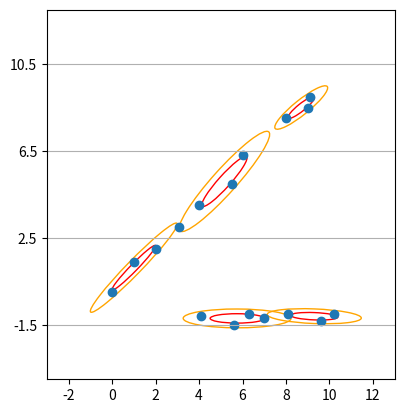

This figure's Python source:
# -*- coding: utf-8 -*-
"""
Created on Wed Dec 19 21:34:47 2018

[redacted]
"""
import numpy as np
import matplotlib.pyplot as plt
from matplotlib.patches import Ellipse

def eigsorted(cov):
    vals, vecs = np.linalg.eigh(cov)
    order = vals.argsort()[::-1]
    return vals[order], vecs[:,order]

# не работает чет
#class point_t(object):
#    __slots__ = ('x', 'y')
    
class Point_t:
    def __init__(self,x_init,y_init):
        self.x = x_init
        self.y = y_init
        
# dataset 
X = [0,  1,2,3.1,4,5.5,  6,8,9,9.1, 4.1,5.6,6.3,7,8.1,9.6,10.2]
Y = [0,1.4,2,  3,4,  5,6.3,8, 8.5, 9,    -1.1,-1.5,-1,-1.2,-1,-1.3,-1] 
       
def cloudCreator(X,Y):
    #cloud = [X, Y] 
    #point = point_t()
    cloud = []
    for i in range(len(X)):
        #    point.x = X[i]
        #    point.y = Y[i]
        #    cloud.append(point)
        cloud.append(Point_t(X[i],Y[i]))
        #    print("POINT[",i,"]: ", point.x, point.y)
        print("cloud[",i,"]: ", cloud[i].x, cloud[i].y)
    return cloud

cloud = cloudCreator(X,Y)

# цвета элипсов [sigma1, sigma2, sigma3]
colorEll = ['red', 'orange', 'blue']  

print("Number of points: " , len(cloud))
#subdividing
x_min, x_max = min(X), max(X)
y_min, y_max = min(Y), max(Y)
print("x_min: ",x_min,"; x_max: ", x_max)
print("y_min: ",y_min,"; y_max: ", y_max)

# Параметр по которому происходит разбиение облака точек (в метрах)
divider = 4

# ширина и длина облака точек
x_range = abs(x_min) + abs(x_max)
y_range = abs(y_min) + abs(y_max)
print("x_range: ",x_range,"; y_range: ", y_range)

# остаток от деления на размер блока
x_remainder = x_range % divider
y_remainder = y_range % divider

print("x_remainder: ",x_remainder)
print("y_remainder: ",y_remainder)

# количество блоков по X и Y размером divider
if x_remainder!=0: 
    x_parts = (x_range // divider) + 1
if y_remainder!=0: 
    y_parts = (y_range // divider) + 1
    
print("x_parts:",x_parts, "y_parts", y_parts)

#X_divided = [[1,2],
#             [3,4]]
#print(X_divided[1][1])


ax = plt.subplot(111)

# списки координат линий сетки на которую будет разделено облако
x_line = []
for xi in range(int(x_parts)+1):
    x_line.append(x_min+(divider*(xi)))
y_line = []
for yi in range(int(y_parts)+1):
    y_line.append(y_min+(divider*(yi)))
    
# пробегаем по всему облаку точек и формируем облако точек соотвествующее
#    определенной ячейке 
subcloud_x = []
subcloud_y = []
for xi in range(int(x_parts)):
    print("xi: ", xi)
    for yi in range(int(y_parts)):
        print("yi: ", yi)
        cloud_sub_x = []
        cloud_sub_y = []
        for i in range(len(cloud)):
            x_temp = cloud[i].x
            #print("x_temp ", x_temp)
            y_temp = cloud[i].y
            if x_temp >= x_min+(divider*(xi)) and x_temp < x_min+(divider*(xi+1)):
                if y_temp >= y_min+(divider*(yi)) and y_temp < y_min+(divider*(yi+1)): 
                    print("Point(", i, "): X =", x_temp, "; Y=", y_temp)
                    cloud_sub_x.append(x_temp)
                    cloud_sub_y.append(y_temp)
        print("Len_cloud_sub: ", len(cloud_sub_x))
        if len(cloud_sub_x) > 2:
            subcloud_x.append(cloud_sub_x)
            subcloud_y.append(cloud_sub_y)
        
        
parameters = []
for i in range(len(subcloud_x)):         

    x = np.asarray(subcloud_x[i])
    y = np.asarray(subcloud_y[i])
    
    cov = np.cov(x, y)
    x_mean = np.mean(x)
    y_mean = np.mean(y)
    
    parameters.append([cov,x_mean,y_mean])
    
for i in range(len(parameters)):
    vals, vecs = eigsorted(parameters[i][0])
    theta = np.degrees(np.arctan2(*vecs[:,0][::-1]))
    max_sigma = 2
    for y in range(1,max_sigma+1):
        print
        w, h = 2 * y * np.sqrt(vals)
        ell = Ellipse(xy=(parameters[i][1],parameters[i][2]),
                      width=w, height=h,
                      angle=theta, color = colorEll[y-1])
        ell.set_facecolor('none')
        ax.add_artist(ell)


print("subcloud ",cloud_sub_x, cloud_sub_y) 

ax.set_yticks(y_line, minor=False)
ax.yaxis.grid(True, which='major')

ax.set_xticks(x_line, minor=True)
ax.xaxis.grid(True, which='minor')       

plt.scatter(X, Y)
plt.axis('equal')
plt.xlim(-3, 13)
plt.ylim(-4, 13)
plt.gca().set_aspect('equal', adjustable='box')
#plt.grid(b=True, which='major', color='#666666', linestyle='-')

plt.show()